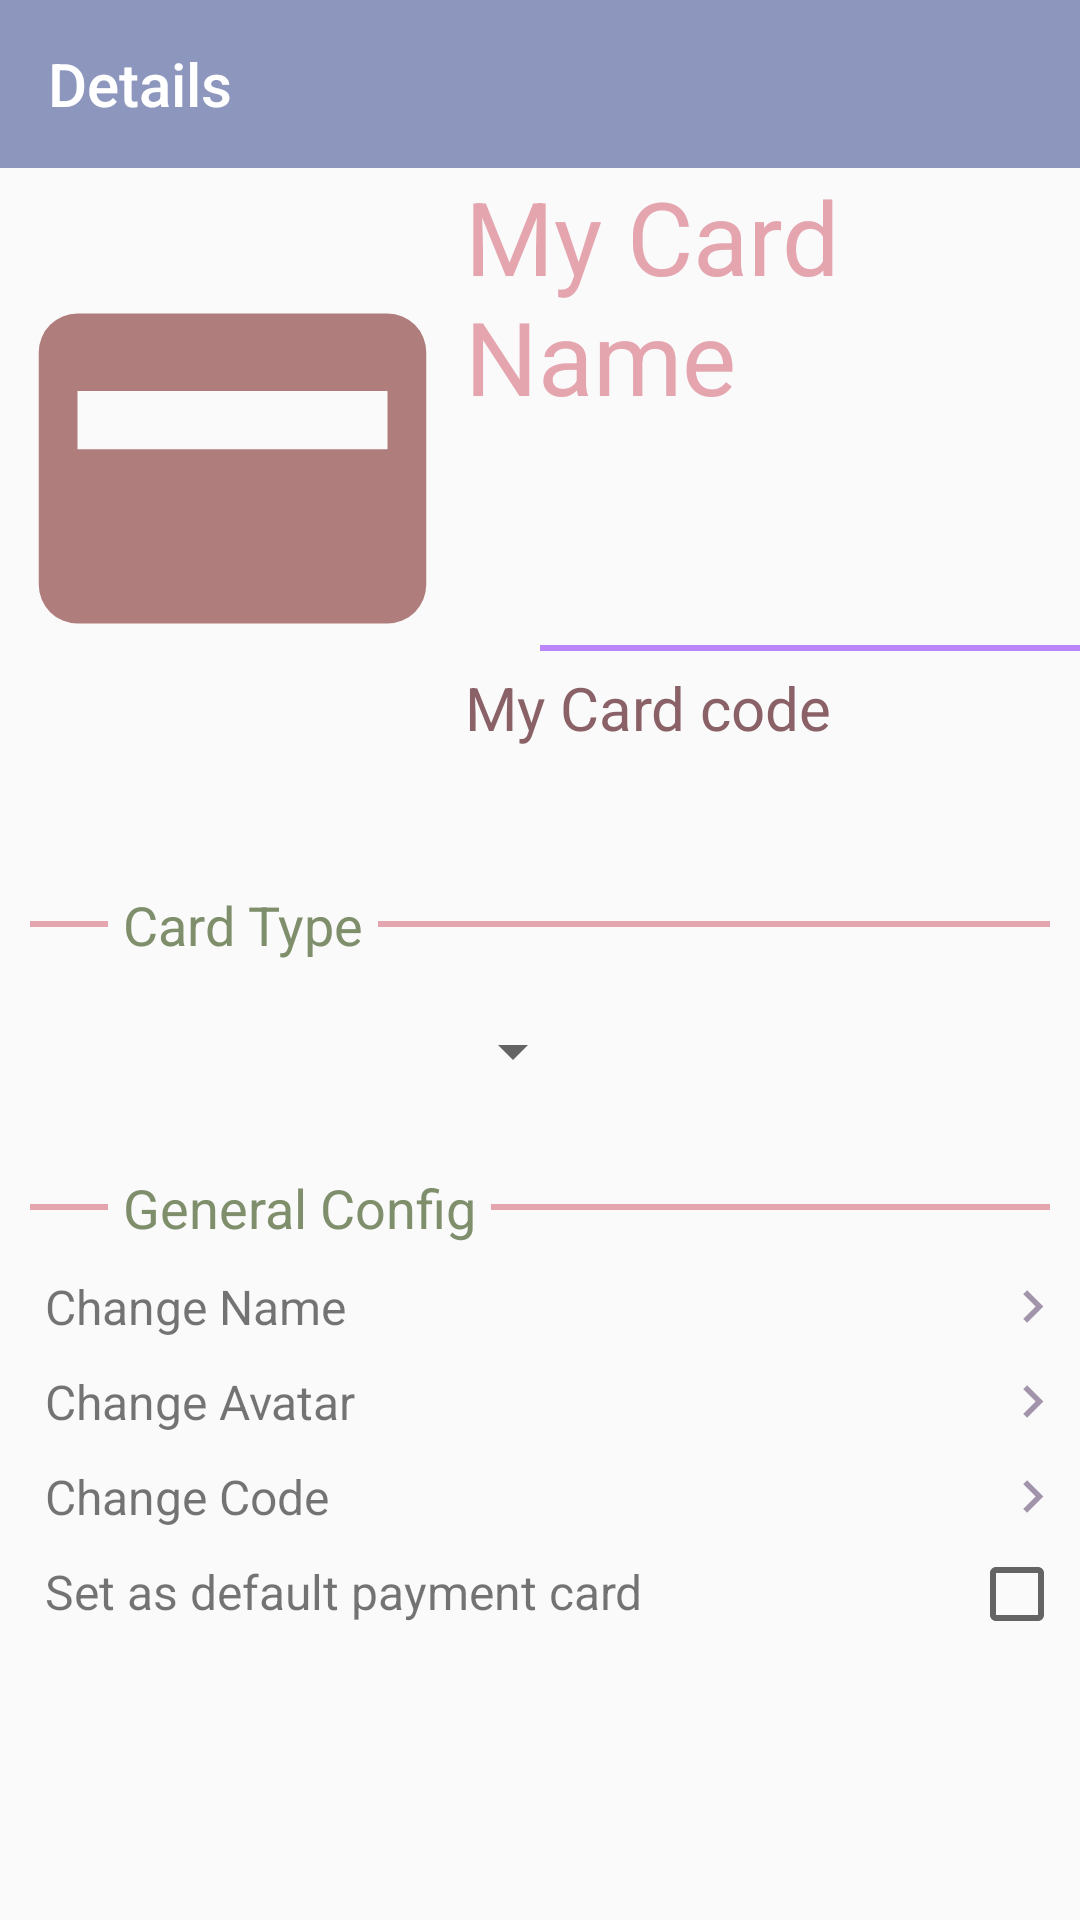

This screen was rendered from an Android layout file. Write that file and the resources it references.
<!-- AndroidManifest.xml: application theme AppTheme -->
<!-- res/layout/activity_card_detail_page.xml -->
<?xml version="1.0" encoding="utf-8"?>
<androidx.constraintlayout.widget.ConstraintLayout xmlns:android="http://schemas.android.com/apk/res/android"
    xmlns:app="http://schemas.android.com/apk/res-auto"
    xmlns:tools="http://schemas.android.com/tools"
    android:id="@+id/main"
    android:layout_width="match_parent"
    android:layout_height="match_parent"
    tools:context=".CardDetailPage"
    tools:layout_editor_absoluteX="0dp"
    tools:layout_editor_absoluteY="12dp">

    <LinearLayout
        android:id="@+id/ChangeAvatarButton"
        android:layout_width="0dp"
        android:layout_height="wrap_content"
        android:layout_marginTop="10dp"
        android:orientation="horizontal"
        app:layout_constraintEnd_toEndOf="parent"
        app:layout_constraintStart_toStartOf="parent"
        app:layout_constraintTop_toBottomOf="@+id/ChangeNameButton">

        <TextView
            android:layout_width="0dp"
            android:layout_height="wrap_content"
            android:layout_marginLeft="15dp"
            android:layout_weight="1"
            android:text="Change Avatar"
            android:textSize="16sp" />

        <ImageView
            android:layout_width="0dp"
            android:layout_height="match_parent"
            android:layout_weight="0.1"
            app:srcCompat="@drawable/baseline_chevron_right_24" />
    </LinearLayout>

    <LinearLayout
        android:id="@+id/ChangeCodeButton"
        android:layout_width="0dp"
        android:layout_height="wrap_content"
        android:layout_marginTop="10dp"
        android:orientation="horizontal"
        app:layout_constraintEnd_toEndOf="parent"
        app:layout_constraintStart_toStartOf="parent"
        app:layout_constraintTop_toBottomOf="@+id/ChangeAvatarButton">

        <TextView
            android:layout_width="0dp"
            android:layout_height="wrap_content"
            android:layout_marginLeft="15dp"
            android:layout_weight="1"
            android:text="Change Code"
            android:textSize="16sp" />

        <ImageView
            android:layout_width="0dp"
            android:layout_height="match_parent"
            android:layout_weight="0.1"
            app:srcCompat="@drawable/baseline_chevron_right_24" />
    </LinearLayout>

    <View
        android:id="@+id/view"
        android:layout_width="205dp"
        android:layout_height="2dp"
        android:layout_marginStart="205dp"
        android:background="@color/purple_200"
        app:layout_constraintBottom_toTopOf="@+id/CardBigID"
        app:layout_constraintEnd_toEndOf="parent"
        app:layout_constraintStart_toStartOf="parent"
        app:layout_constraintTop_toBottomOf="@+id/CardBigName" />

    <Spinner
        android:id="@+id/CardTypeSelector"
        android:layout_width="180dp"
        android:layout_height="40dp"
        android:layout_marginStart="15dp"
        android:layout_marginTop="10dp"
        android:layout_marginBottom="10dp"
        app:layout_constraintBottom_toTopOf="@+id/linearLayout2"
        app:layout_constraintStart_toStartOf="parent"
        app:layout_constraintTop_toBottomOf="@+id/linearLayout" />

    <androidx.appcompat.widget.Toolbar
        android:id="@+id/card_detail_bar"
        android:layout_width="0dp"
        android:layout_height="wrap_content"
        android:background="@color/sakiDefault"
        android:minHeight="?attr/actionBarSize"
        android:theme="?attr/actionBarTheme"
        app:layout_constraintBottom_toTopOf="@+id/CardBigAvatar"
        app:layout_constraintEnd_toEndOf="parent"
        app:layout_constraintStart_toStartOf="parent"
        app:layout_constraintTop_toTopOf="parent"
        app:popupTheme="@style/ThemeOverlay.AppCompat.Light"
        app:title="Details"
        app:titleTextColor="@color/design_default_color_background" />

    <ImageView
        android:id="@+id/CardBigAvatar"
        android:layout_width="0dp"
        android:layout_height="200dp"
        app:layout_constraintEnd_toStartOf="@+id/CardBigName"
        app:layout_constraintStart_toStartOf="parent"
        app:layout_constraintTop_toBottomOf="@+id/card_detail_bar"
        app:srcCompat="@drawable/credit_card" />

    <TextView
        android:id="@+id/CardBigName"
        android:layout_width="205dp"
        android:layout_height="160dp"
        android:text="My Card Name"
        android:textColor="@color/anonDefault"
        android:textSize="34sp"
        app:layout_constraintEnd_toEndOf="parent"
        app:layout_constraintStart_toEndOf="@+id/CardBigAvatar"
        app:layout_constraintTop_toBottomOf="@+id/card_detail_bar" />

    <TextView
        android:id="@+id/CardBigID"
        android:layout_width="205dp"
        android:layout_height="40dp"
        android:gravity="center_vertical"
        android:text="My Card code"
        android:textColor="@color/soyoDark"
        android:textSize="20sp"
        app:layout_constraintEnd_toEndOf="parent"
        app:layout_constraintStart_toEndOf="@+id/CardBigAvatar"
        app:layout_constraintTop_toBottomOf="@+id/CardBigName" />

    <LinearLayout
        android:id="@+id/linearLayout"
        android:layout_width="0dp"
        android:layout_height="wrap_content"
        android:layout_marginTop="40dp"
        android:orientation="horizontal"
        app:layout_constraintEnd_toEndOf="parent"
        app:layout_constraintStart_toStartOf="parent"
        app:layout_constraintTop_toBottomOf="@+id/CardBigAvatar">

        <View
            android:layout_width="26dp"
            android:layout_height="2dp"
            android:layout_gravity="center_vertical"
            android:layout_marginLeft="10dp"
            android:layout_marginRight="5dp"
            android:background="@color/anonDefault" />

        <TextView
            android:layout_width="wrap_content"
            android:layout_height="wrap_content"
            android:text="Card Type"
            android:textColor="@color/mortisDark"
            android:textSize="18sp" />

        <View
            android:layout_width="match_parent"
            android:layout_height="2dp"
            android:layout_gravity="center_vertical"
            android:layout_marginLeft="5dp"
            android:layout_marginRight="10dp"
            android:background="@color/anonDefault" />
    </LinearLayout>

    <LinearLayout
        android:id="@+id/linearLayout2"
        android:layout_width="0dp"
        android:layout_height="wrap_content"
        android:layout_marginTop="20dp"
        android:orientation="horizontal"
        app:layout_constraintEnd_toEndOf="parent"
        app:layout_constraintStart_toStartOf="parent"
        app:layout_constraintTop_toBottomOf="@+id/CardTypeSelector">

        <View
            android:layout_width="26dp"
            android:layout_height="2dp"
            android:layout_gravity="center_vertical"
            android:layout_marginLeft="10dp"
            android:layout_marginRight="5dp"
            android:background="@color/anonDefault" />

        <TextView
            android:layout_width="wrap_content"
            android:layout_height="wrap_content"
            android:text="General Config"
            android:textColor="@color/mortisDark"
            android:textSize="18sp" />

        <View
            android:layout_width="match_parent"
            android:layout_height="2dp"
            android:layout_gravity="center_vertical"
            android:layout_marginLeft="5dp"
            android:layout_marginRight="10dp"
            android:background="@color/anonDefault" />
    </LinearLayout>

    <LinearLayout
        android:id="@+id/ChangeNameButton"
        android:layout_width="0dp"
        android:layout_height="wrap_content"
        android:layout_marginTop="10dp"
        android:orientation="horizontal"
        app:layout_constraintEnd_toEndOf="parent"
        app:layout_constraintStart_toStartOf="parent"
        app:layout_constraintTop_toBottomOf="@+id/linearLayout2">

        <TextView
            android:layout_width="0dp"
            android:layout_height="wrap_content"
            android:layout_marginLeft="15dp"
            android:layout_weight="1"
            android:text="Change Name"
            android:textSize="16sp" />

        <ImageView
            android:layout_width="0dp"
            android:layout_height="match_parent"
            android:layout_weight="0.1"
            app:srcCompat="@drawable/baseline_chevron_right_24" />
    </LinearLayout>

    <LinearLayout
        android:layout_width="0dp"
        android:layout_height="wrap_content"
        android:layout_marginTop="10dp"
        android:orientation="horizontal"
        app:layout_constraintEnd_toEndOf="parent"
        app:layout_constraintStart_toStartOf="parent"
        app:layout_constraintTop_toBottomOf="@+id/ChangeCodeButton">

        <TextView
            android:layout_width="366dp"
            android:layout_height="wrap_content"
            android:layout_marginLeft="15sp"
            android:layout_weight="1"
            android:text="Set as default payment card"
            android:textSize="16sp" />

        <CheckBox
            android:id="@+id/CheckBoxAction"
            android:layout_width="wrap_content"
            android:layout_height="20dp"
            android:layout_marginRight="5dp"
            android:backgroundTint="@color/mortisDefault" />
    </LinearLayout>

</androidx.constraintlayout.widget.ConstraintLayout>
<!-- resources referenced by this layout -->
<resources>
  <color name="anonDefault">#E5A5AF</color>
  <color name="mortisDark">#7F8F6C</color>
  <color name="mortisDefault">#B1BEB5</color>
  <color name="purple_200">#FFBB86FC</color>
  <color name="sakiDefault">#8D97BE</color>
  <color name="soyoDark">#896167</color>
  <!-- drawable baseline_chevron_right_24 (drawable) -->
  <vector xmlns:android="http://schemas.android.com/apk/res/android"
      android:width="24dp"
      android:height="24dp"
      android:viewportWidth="24"
      android:viewportHeight="24"
      android:tint="@color/tomorinDefault">
    <path
        android:fillColor="@android:color/white"
        android:pathData="M10,6L8.59,7.41 13.17,12l-4.58,4.59L10,18l6,-6z"/>
  </vector>
  <!-- drawable credit_card (drawable-v24) -->
  <vector xmlns:android="http://schemas.android.com/apk/res/android"
      android:height="24dp"
      android:width="24dp"
      android:viewportWidth="24"
      android:viewportHeight="24">
      <path
          android:fillColor="@color/soyoDefault"
          android:pathData="M20 4H4A2 2 0 0 0 2 6V18A2 2 0 0 0 4 20H20A2 2 0 0 0 22 18V6A2 2 0 0 0 20 4M20 11H4V8H20Z" />
  </vector>
  <style name="AppTheme" parent="Theme.MaterialComponents.Light.NoActionBar.Bridge">
          
          <item name="colorPrimary">@color/sakiDefault</item>
          <item name="colorPrimaryDark">@color/sakiDark</item>
          <item name="colorAccent">@color/tomorinDefault</item>
          <item name="android:statusBarColor">@color/sakiDark</item>
      </style>
  <color name="tomorinDefault">#A295AB</color>
  <color name="soyoDefault">#AF7D7B</color>
  <color name="sakiDark">#707795</color>
</resources>
